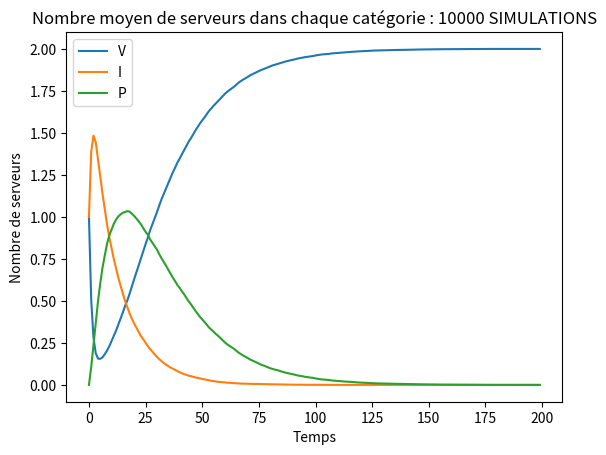

Source code (Python):
import numpy as np
import matplotlib.pyplot as plt
import random

# CONSTANTS
SIMULATIONS = 10000
STEPS = 200

# Transitions
beta = 0.5
mu = 0.1
alpha = 0.05

transition_probs = {
    'V': {'V': 1-beta, 'I': beta, 'P': 0},
    'I': {'V': 0, 'I': 1-mu, 'P': mu},
    'P': {'V': alpha, 'I': 0, 'P': 1-alpha}
}

# Connection matrix
W = np.array([
                [0, 1],
                [1, 0],
            ])

# Initial state
initialConfig = random.choice([['V', 'I'], ['I', 'V']])
networkSize = len(initialConfig)

# Time (in STEPS) until the eradication of the virus
eradicationTime = 0

# Lists to store counts of servers in each category at each time step for ALL SIMULATIONS
totalCountsV = np.zeros(STEPS)
totalCountsI = np.zeros(STEPS)
totalCountsP = np.zeros(STEPS)

for sim in range(SIMULATIONS):
    current_configuration = initialConfig.copy()
    
    eradicated = False

    totalCountsV[0] += current_configuration.count('V')
    totalCountsI[0] += current_configuration.count('I')
    totalCountsP[0] += current_configuration.count('P')
    
    for i in range(1, STEPS):
        if not eradicated and 'I' not in current_configuration:
            eradicationTime += i
            eradicated = True
        
        next_configuration = []
        
        for j in range(networkSize):
            serverState = current_configuration[j]
            if serverState == 'V':
                infectable = any(current_configuration[k] == 'I' and W[j][k] == 1 for k in range(networkSize))
                if infectable:
                    transition_probs['V']['V'], transition_probs['V']['I'] = 1-beta, beta
                else:
                    transition_probs['V']['V'], transition_probs['V']['I'] = 1, 0

            nextState = random.choices(list(transition_probs[serverState].keys()), weights=list(transition_probs[serverState].values()))[0]
            next_configuration.append(nextState)
        
        current_configuration = next_configuration
        
        totalCountsV[i] += current_configuration.count('V')
        totalCountsI[i] += current_configuration.count('I')
        totalCountsP[i] += current_configuration.count('P')

# Calcul des moyennes
totalCountsV /= SIMULATIONS
totalCountsI /= SIMULATIONS
totalCountsP /= SIMULATIONS

print("Le temps moyen pour l'éradication du virus = ", eradicationTime / SIMULATIONS)

# Plotting
time_steps = range(STEPS)
plt.plot(time_steps, totalCountsV, label='V')
plt.plot(time_steps, totalCountsI, label='I')
plt.plot(time_steps, totalCountsP, label='P')
plt.xlabel('Temps')
plt.ylabel('Nombre de serveurs')
plt.title('Nombre moyen de serveurs dans chaque catégorie : {} SIMULATIONS'.format(SIMULATIONS))
plt.legend()
plt.show()
